Image classification data set "dataset" (faris230/Dates-Classification on GitHub). Class labels (9): Ajwa dates, Galaxy dates, mejdool, Meneifi dates, Nabtat Ali dates, Rutab dates, Shaishe dates, Sokari dates, Sugaey dates.

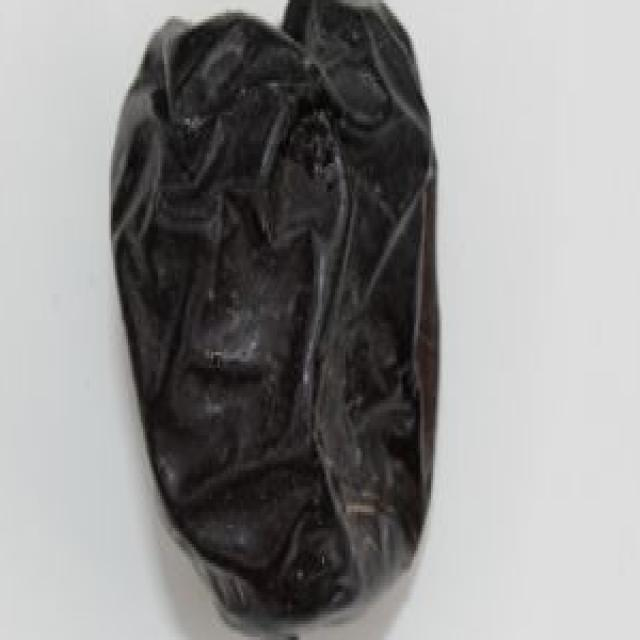
Label: Ajwa dates

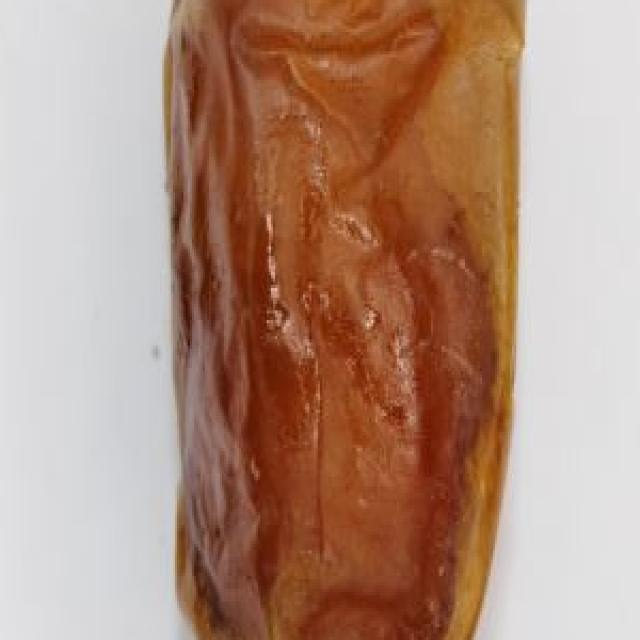
Label: Sugaey dates

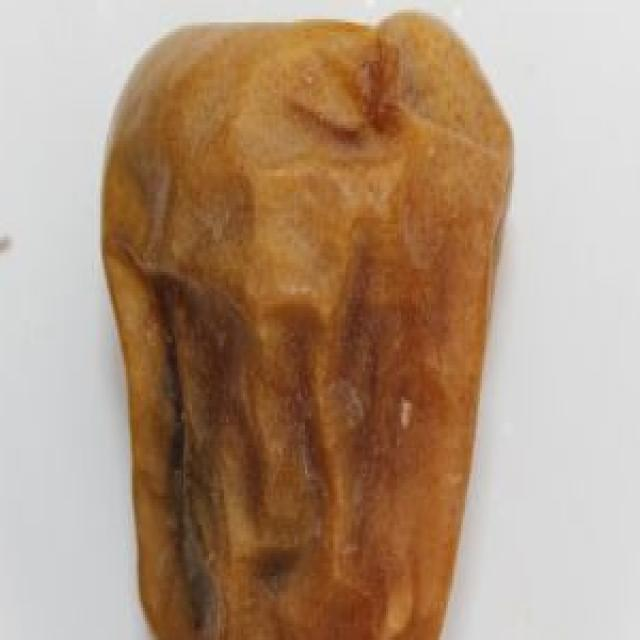
Label: Sokari dates

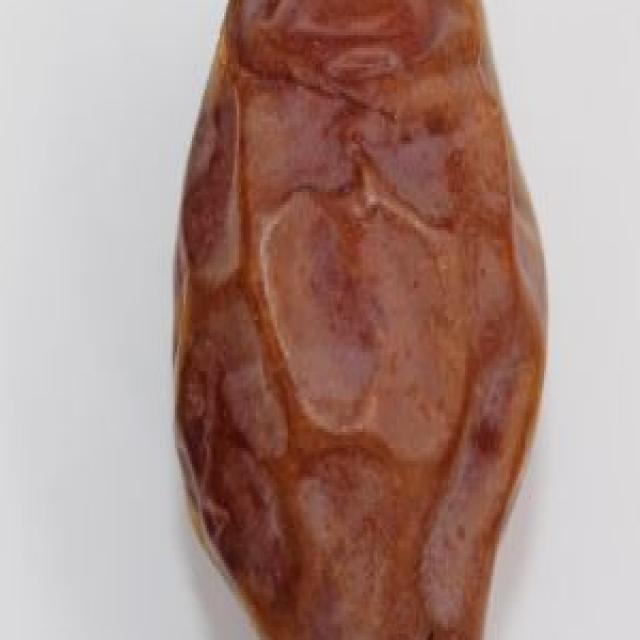
Label: Meneifi dates

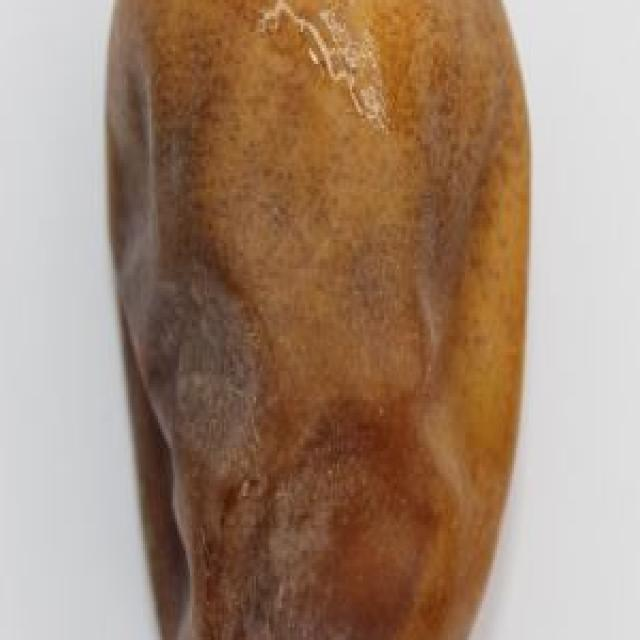
Label: Nabtat Ali dates

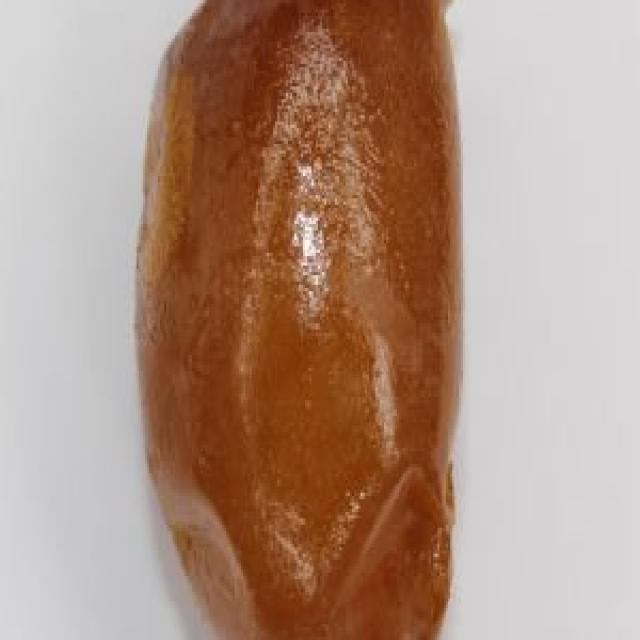
Label: Rutab dates
